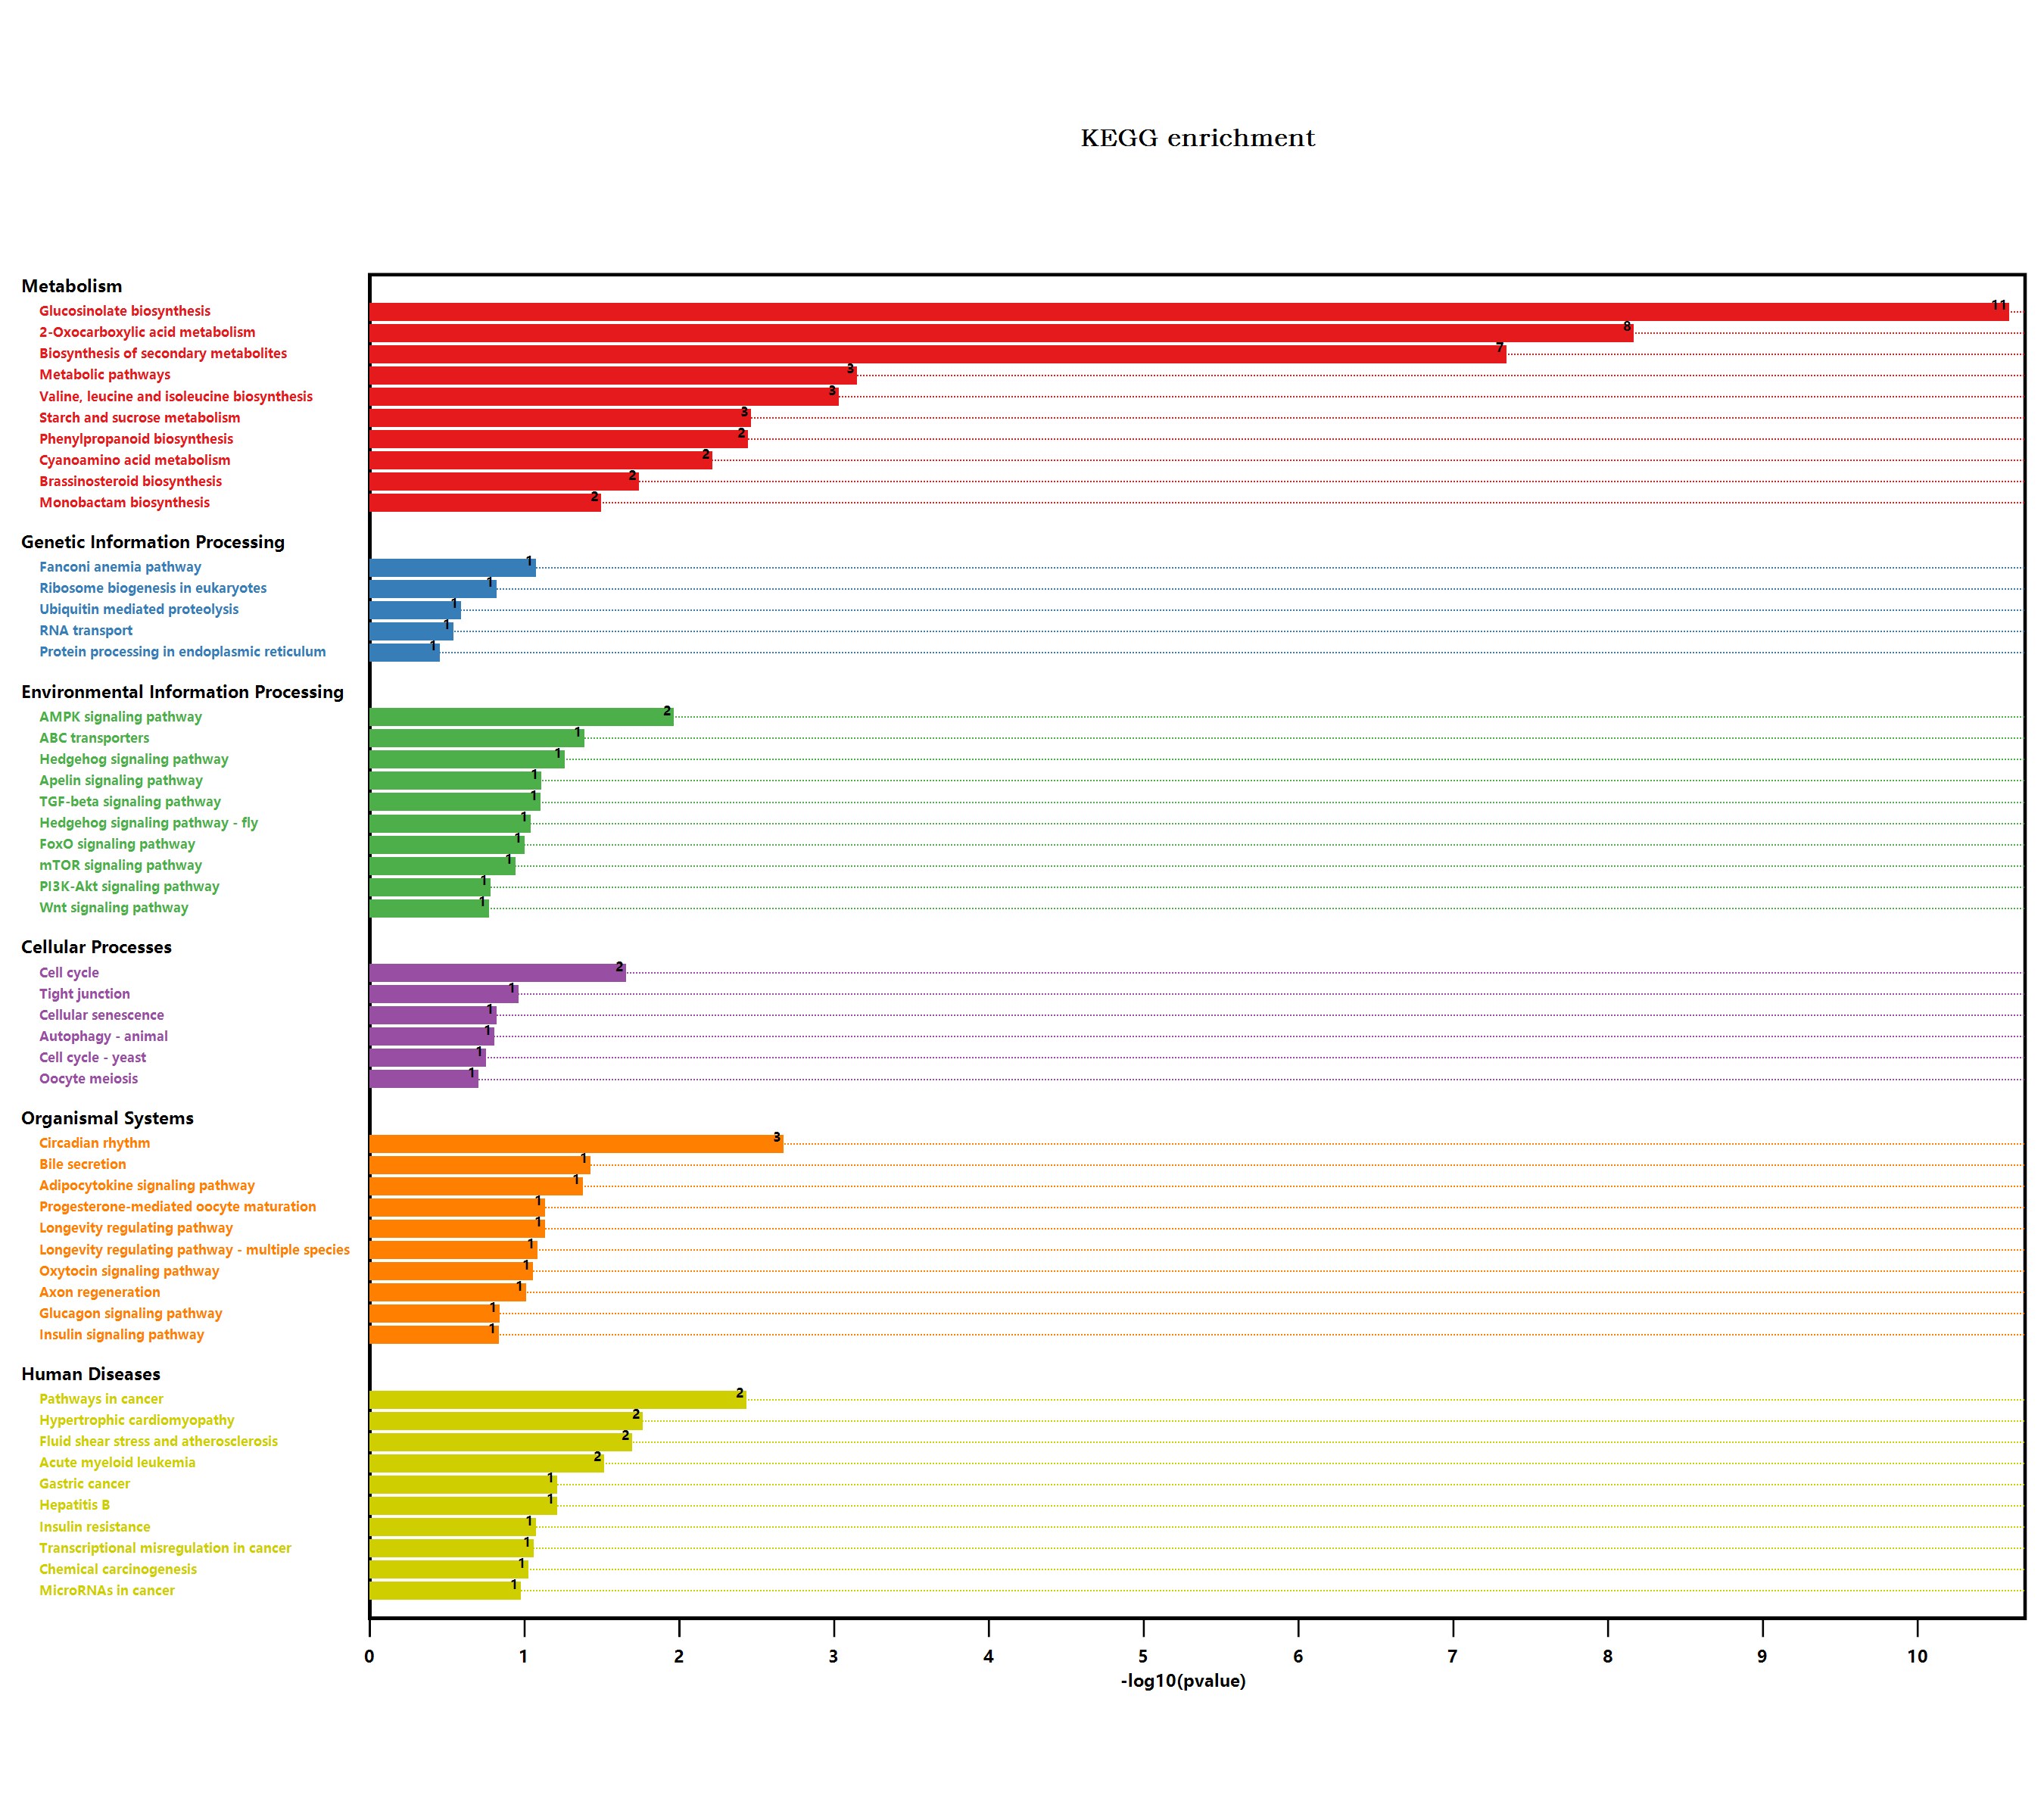

Source data for this figure (header and first rows):
#Term, Database, ID, Input number, Background number, P-Value, Corrected P-Value, Input, Hyperlink, ORF
Metabolic pathways, n/a, map01100, 12, 3837, 0.0006334, 0.01251, Q8L7C9, Q9FIW4, Q9S702, Q94IA6, Q9LYT7, …, , Q8L7C9; Q9FIW4; Q9S702; Q94IA6; Q9LYT7; …
Biosynthesis of secondary metabolites, n/a, map01110, 14, 2085, 4.01125403146754E-08, 1.05629689495312E-06, Q9XI60, Q9FZ80, Q9FN52, Q9FIW4, Q9S702, …, , Q9XI60; Q9FZ80; Q9FN52; Q9FIW4; Q9S702; …
Microbial metabolism in diverse environm…, n/a, map01120, 1, 663, 0.4951, 0.4951, Q9S702, , Q9S702
Glycerolipid metabolism, n/a, map00561, 1, 104, 0.1022, 0.1718, Q9XI60, , Q9XI60
Monobactam biosynthesis, n/a, map00261, 1, 27, 0.02833, 0.1317, Q9S702, , Q9S702
Sulfur metabolism, n/a, map00920, 1, 71, 0.07126, 0.1759, Q93WN0, , Q93WN0
Plant hormone signal transduction, n/a, map04075, 1, 496, 0.4002, 0.4053, Q9ZWS7, , Q9ZWS7
Shigellosis, n/a, map05131, 1, 241, 0.2201, 0.2449, Q9SRZ0, , Q9SRZ0
Glycine, serine and threonine metabolism, n/a, map00260, 1, 123, 0.1196, 0.1889, Q9S702, , Q9S702
Phenylpropanoid biosynthesis, n/a, map00940, 3, 280, 0.003196, 0.03156, Q9FIW4, Q9LZJ1, O22862, , Q9FIW4; Q9LZJ1; O22862
Starch and sucrose metabolism, n/a, map00500, 3, 276, 0.003071, 0.03466, Q9FIW4, Q9LZJ1, Q9SU39, , Q9FIW4; Q9LZJ1; Q9SU39
Cyanoamino acid metabolism, n/a, map00460, 2, 104, 0.005419, 0.04281, Q9FIW4, Q9LZJ1, , Q9FIW4; Q9LZJ1
Hedgehog signaling pathway, n/a, map04340, 1, 48, 0.04906, 0.155, Q9SRZ0, , Q9SRZ0
Hedgehog signaling pathway - fly, n/a, map04341, 1, 81, 0.08075, 0.1679, Q9SRZ0, , Q9SRZ0
Cell cycle, n/a, map04110, 2, 206, 0.01959, 0.1032, Q9SRZ0, Q39071, , Q9SRZ0; Q39071
Cell cycle - yeast, n/a, map04111, 1, 167, 0.1585, 0.2019, Q9SRZ0, , Q9SRZ0
Oocyte meiosis, n/a, map04114, 1, 189, 0.1773, 0.2091, Q9SRZ0, , Q9SRZ0
Ubiquitin mediated proteolysis, n/a, map04120, 1, 252, 0.2289, 0.2477, Q9SRZ0, , Q9SRZ0
Viral carcinogenesis, n/a, map05203, 1, 227, 0.2088, 0.2357, Q39071, , Q39071
Human T-cell leukemia virus 1 infection, n/a, map05166, 1, 168, 0.1594, 0.1998, Q39071, , Q39071
Longevity regulating pathway - worm, n/a, map04212, 1, 180, 0.1697, 0.2031, Q8L7C9, , Q8L7C9
Protein processing in endoplasmic reticu…, n/a, map04141, 1, 364, 0.3129, 0.3252, Q9SRZ0, , Q9SRZ0
PI3K-Akt signaling pathway, n/a, map04151, 1, 155, 0.148, 0.2017, Q8RWC9, , Q8RWC9
AMPK signaling pathway, n/a, map04152, 2, 141, 0.009645, 0.06927, Q39071, Q8RWC9, , Q39071; Q8RWC9
Human papillomavirus infection, n/a, map05165, 1, 212, 0.1965, 0.225, Q39071, , Q39071
Epstein-Barr virus infection, n/a, map05169, 1, 154, 0.1472, 0.204, Q39071, , Q39071
Autophagy - animal, n/a, map04140, 1, 145, 0.1392, 0.1964, Q8RWC9, , Q8RWC9
Brassinosteroid biosynthesis, n/a, map00905, 1, 15, 0.01629, 0.09899, Q94IA6, , Q94IA6
Glucosinolate biosynthesis, n/a, map00966, 6, 47, 2.27837195053107E-11, 1.79991384091955E-09, Q9FUY7, Q9FZ80, Q9FN52, Q9LE06, Q9LYT7, …, , Q9FUY7; Q9FZ80; Q9FN52; Q9LE06; Q9LYT7; …
2-Oxocarboxylic acid metabolism, n/a, map01210, 6, 126, 6.08206003430975E-09, 2.40241371355235E-07, Q9FUY7, Q9FN52, Q9S702, Q9LE06, Q9LYT7, …, , Q9FUY7; Q9FN52; Q9S702; Q9LE06; Q9LYT7; …
Drug metabolism - other enzymes, n/a, map00983, 1, 141, 0.1357, 0.1949, Q8L7C9, , Q8L7C9
Amino sugar and nucleotide sugar metabol…, n/a, map00520, 1, 249, 0.2265, 0.2486, O64749, , O64749
Biosynthesis of amino acids, n/a, map01230, 1, 419, 0.3507, 0.3598, Q9S702, , Q9S702
Longevity regulating pathway, n/a, map04211, 1, 65, 0.06552, 0.1816, Q8RWC9, , Q8RWC9
Cysteine and methionine metabolism, n/a, map00270, 1, 201, 0.1874, 0.2177, Q9S702, , Q9S702
Valine, leucine and isoleucine biosynthe…, n/a, map00290, 2, 39, 0.000834, 0.01318, Q9LYT7, Q9ZW84, , Q9LYT7; Q9ZW84
Cellular senescence, n/a, map04218, 1, 140, 0.1348, 0.1991, Q39071, , Q39071
Pathways in cancer, n/a, map05200, 3, 283, 0.003292, 0.0289, Q9SRZ0, Q8L7C9, Q39071, , Q9SRZ0; Q8L7C9; Q39071
Transcriptional misregulation in cancer, n/a, map05202, 1, 78, 0.07791, 0.171, Q39071, , Q39071
Acute myeloid leukemia, n/a, map05221, 1, 26, 0.02734, 0.135, Q39071, , Q39071
Hepatitis B, n/a, map05161, 1, 54, 0.0549, 0.1637, Q39071, , Q39071
Progesterone-mediated oocyte maturation, n/a, map04914, 1, 65, 0.06552, 0.1816, Q39071, , Q39071
FoxO signaling pathway, n/a, map04068, 1, 90, 0.08921, 0.1678, Q8RWC9, , Q8RWC9
Gastric cancer, n/a, map05226, 1, 54, 0.0549, 0.1637, Q9M0M2, , Q9M0M2
MicroRNAs in cancer, n/a, map05206, 1, 95, 0.09387, 0.1685, Q9M0M2, , Q9M0M2
ABC transporters, n/a, map02010, 1, 35, 0.03628, 0.1365, Q9M0M2, , Q9M0M2
Bile secretion, n/a, map04976, 1, 32, 0.03331, 0.1316, Q9M0M2, , Q9M0M2
Human immunodeficiency virus 1 infection, n/a, map05170, 1, 172, 0.1628, 0.1994, Q9SRZ0, , Q9SRZ0
Hepatocellular carcinoma, n/a, map05225, 1, 119, 0.1159, 0.1869, Q8L7C9, , Q8L7C9
Thermogenesis, n/a, map04714, 1, 259, 0.2344, 0.2503, Q8RWC9, , Q8RWC9
Longevity regulating pathway - multiple …, n/a, map04213, 1, 73, 0.07316, 0.1751, Q8RWC9, , Q8RWC9
Lysine biosynthesis, n/a, map00300, 1, 30, 0.03132, 0.1375, Q9S702, , Q9S702
Apelin signaling pathway, n/a, map04371, 1, 69, 0.06935, 0.1826, Q8RWC9, , Q8RWC9
Axon regeneration, n/a, map04361, 1, 87, 0.0864, 0.1706, Q8RWC9, , Q8RWC9
Fluid shear stress and atherosclerosis, n/a, map05418, 2, 197, 0.01803, 0.1018, Q8L7C9, Q8RWC9, , Q8L7C9; Q8RWC9
Insulin signaling pathway, n/a, map04910, 1, 135, 0.1304, 0.198, Q8RWC9, , Q8RWC9
Oxytocin signaling pathway, n/a, map04921, 1, 79, 0.07886, 0.1684, Q8RWC9, , Q8RWC9
Glucagon signaling pathway, n/a, map04922, 1, 133, 0.1286, 0.1992, Q8RWC9, , Q8RWC9
RNA transport, n/a, map03013, 1, 285, 0.2547, 0.2682, Q6AWV1, , Q6AWV1
Glycerophospholipid metabolism, n/a, map00564, 1, 164, 0.1559, 0.2019, Q9XI60, , Q9XI60
... 19 more rows
